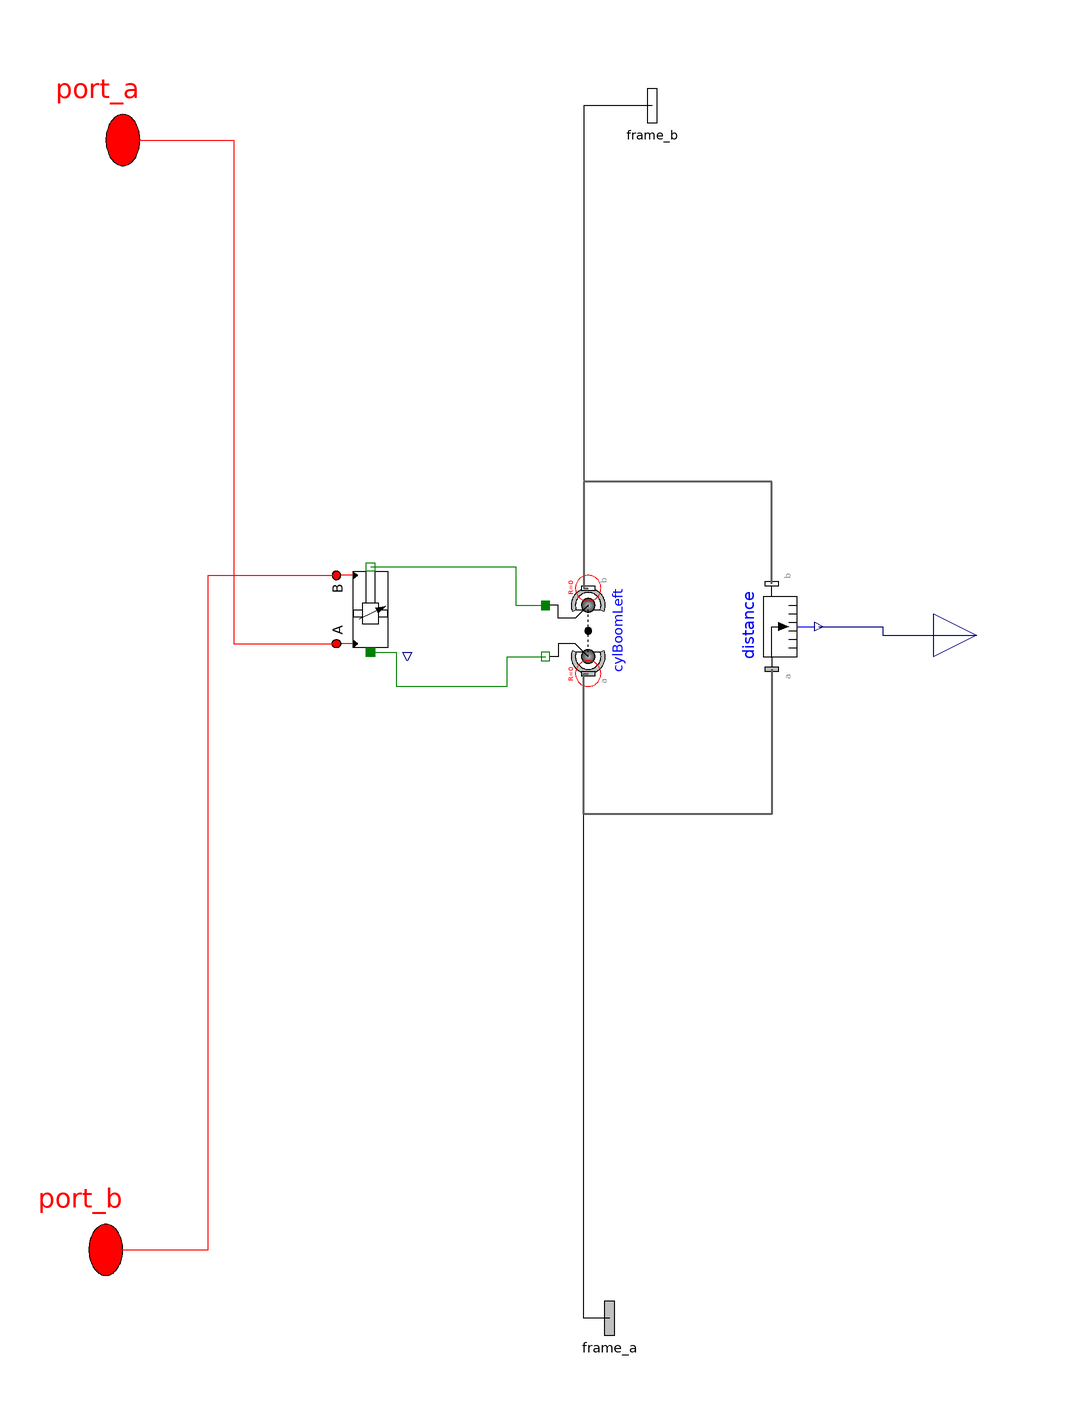

Above is the diagram view of the following Modelica model: its components placed by their Placement annotations and its connect equations drawn as lines.

model boomCylL

      Modelica.Mechanics.MultiBody.Forces.LineForceWithMass cylBoomLeft(
          lineShapeWidth=0.095)
        "hydraulic force in cylinder 1 (between carriage and boom)"
        annotation (Placement(transformation(
            origin={109,117},
            extent={{-10,-10},{10,10}},
            rotation=90)));
      OpenHydraulics.Components.Cylinders.DoubleActingCylinder boomCylLeft(
        strokeLength=strokeLength,
        closedLength=closedLength,
        boreDiameter=boreDiameter,
        rodDiameter=rodDiameter,
        pistonMass=pistonMass,
        s_init=boom_s_init)
        annotation (Placement(transformation(
            origin={58,122},
            extent={{-10,10},{10,-10}},
            rotation=90)));
      parameter Modelica.SIunits.Length boom_s_init=1.19
        "Initial position of boom cylinder"
        annotation(Dialog(tab="Initialization",group="Actuator Positions"));

    // Cylinder Parameters
        parameter SI.Length closedLength = 2.48;
        parameter SI.Diameter boreDiameter = 0.135;
        parameter SI.Diameter rodDiameter=0.05;
        parameter SI.Mass pistonMass = 10;
        parameter SI.Length strokeLength = 2;

      OpenHydraulics.Interfaces.FluidPort port_a annotation (Placement(
            transformation(rotation=0, extent={{-10,217},{10,247}}),
            iconTransformation(extent={{-10,217},{10,247}})));
      OpenHydraulics.Interfaces.FluidPort port_b annotation (Placement(
            transformation(rotation=0, extent={{-14,-43},{6,-13}}),
            iconTransformation(extent={{-14,-43},{6,-13}})));
      Modelica.Mechanics.MultiBody.Interfaces.Frame_a frame_a annotation (
          Placement(transformation(rotation=0, extent={{104,-59},{124,-29}}),
            iconTransformation(extent={{104,-59},{124,-29}})));
      Modelica.Mechanics.MultiBody.Interfaces.Frame_b frame_b annotation (
          Placement(transformation(rotation=0, extent={{114,225},{134,255}}),
            iconTransformation(extent={{114,225},{134,255}})));
    Modelica.Mechanics.MultiBody.Sensors.Distance distance annotation (
        Placement(transformation(
          extent={{-10,-10},{10,10}},
          rotation=90,
          origin={152,118})));
    Modelica.Blocks.Interfaces.RealOutput cylLength
      annotation (Placement(transformation(extent={{190,106},{210,126}})));
    equation
      connect(boomCylLeft.flange_b, cylBoomLeft.flange_b) annotation (Line(
          points={{58,132},{92,132},{92,123},{99,123}},
          color={0,127,0},
          smooth=Smooth.None));
      connect(boomCylLeft.flange_a, cylBoomLeft.flange_a) annotation (Line(
          points={{58,112},{64,112},{64,104},{90,104},{90,111},{99,111}},
          color={0,127,0},
          smooth=Smooth.None));
      connect(port_a, boomCylLeft.port_a) annotation (Line(points={{0,232},{26,
              232},{26,114},{50,114}}, color={255,0,0}));
      connect(port_b, boomCylLeft.port_b) annotation (Line(points={{-4,-28},{20,
              -28},{20,130},{50,130}}, color={255,0,0}));
      connect(frame_a, cylBoomLeft.frame_a) annotation (Line(points={{114,-44},
              {108,-44},{108,107},{109,107}}, color={0,0,0}));
      connect(frame_b, cylBoomLeft.frame_b) annotation (Line(points={{124,240},
              {108,240},{108,127},{109,127}}, color={0,0,0}));
    connect(distance.frame_b, cylBoomLeft.frame_b) annotation (Line(
        points={{152,128},{152,152},{108,152},{108,127},{109,127}},
        color={95,95,95},
        thickness=0.5,
        smooth=Smooth.None));
    connect(distance.frame_a, cylBoomLeft.frame_a) annotation (Line(
        points={{152,108},{152,74},{108,74},{108,107},{109,107}},
        color={95,95,95},
        thickness=0.5,
        smooth=Smooth.None));
    connect(distance.distance, cylLength)   annotation (Line(
        points={{163,118},{178,118},{178,116},{200,116}},
        color={0,0,127},
        smooth=Smooth.None));
      annotation (Diagram(coordinateSystem(extent={{-10,-50},{190,250}},
              preserveAspectRatio=false), graphics), Icon(coordinateSystem(
              extent={{-10,-50},{190,250}}, preserveAspectRatio=false),
            graphics={
            Text(
              extent={{8,242},{70,218}},
              lineColor={0,0,255},
              textString="PortA"),
            Text(
              extent={{18,-8},{66,-62}},
              lineColor={0,0,255},
              textString="PortB"),
            Rectangle(
              extent={{-10,250},{190,-50}},
              lineColor={0,0,0},
              lineThickness=0.5),
            Text(
              extent={{-4,132},{116,78}},
              lineColor={0,0,0},
              lineThickness=0.5,
              fillColor={0,0,255},
              fillPattern=FillPattern.Solid,
              textString="boomCylL")}));
    end boomCylL;